Dataset: imgs (GitHub, gjlahman/Convolutional_Neural_Net). Classes: hot dog, not hot dog.

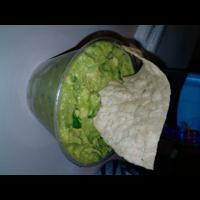
Label: not hot dog

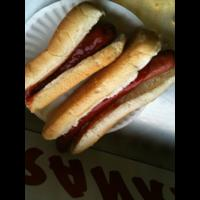
Label: hot dog

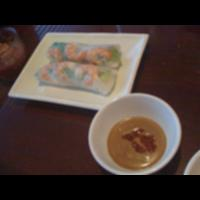
Label: not hot dog

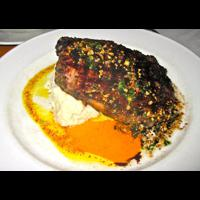
Label: not hot dog

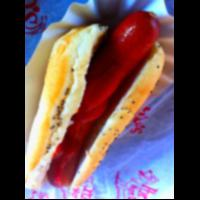
Label: hot dog

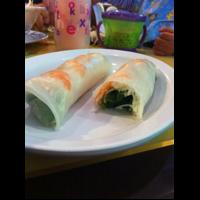
Label: not hot dog
